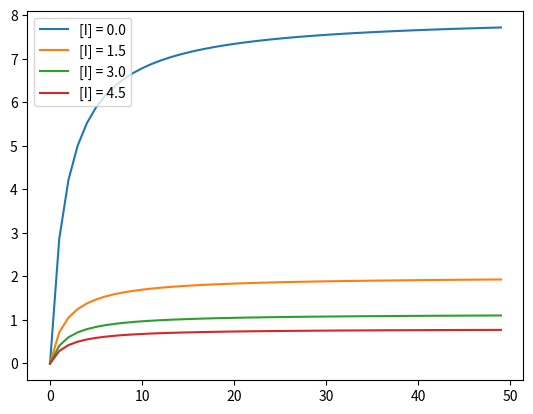

This chart was generated by the following Python code:
'''
Ingalls 2013 Mathematical Modelling in Systems Biology

Allosteric Regulation
Network  3.14,   p.57
Figure 3.8, p.59


'''
from argparse import ArgumentParser
import matplotlib.pyplot as plt

def MMEquation_AllostericInhibition(Vmax, S, kM, I, ki):
    return (Vmax / (1 + (I/ki))) * (S / (kM + S))

class FNetwork():
    def __init__(self, InE=1, InI=1, Ink1=5, Inkrev1=1, Ink2=8, Ink3=2, Inkrev3=1):
        # Initial Concentrations
        self.E = InE
        self.I = InI
        
        # Constants
        self.k1 = Ink1
        self.krev1 = Inkrev1
        self.k2 = Ink2
        self.k3 = Ink3
        self.krev3 = Inkrev3

        self.kM = (self.krev1 + self.k2) / self.k1
        self.ki = self.krev3/self.k3

        # Dataset
        self.Data_S = list()
        self.Data_Rate = list()
        self.Dataset = list()

    def InitializeSimStepZero(self):
        self.Data_S.append(0)
        self.Data_Rate.append(0)

    # def UpdateConcentration(self, dS, dE, dC, dP):
    #     self.S += dS
    #     self.E += dE
    #     self.C += dC
    #     self.P += dP
    def Model(self, S, IFoldChange, TimeResolution):
        I = self.I * IFoldChange
        Vmax = self.k2 * self.E

        Rate = MMEquation_AllostericInhibition(Vmax, S, self.kM, I, self.ki) / TimeResolution
        self.AppendData(S, Rate)
        
    def AppendData(self, S, Rate):
        self.Data_S.append(S)
        self.Data_Rate.append(Rate)

    def ReinitializeData(self):
        self.Data_S = list()
        self.Data_Rate = list()
        self.InitializeSimStepZero()

    def Run(self, SRange=50, TimeResolution=1, IFoldChange=1, N_Datasets=1):
        for n in range(N_Datasets):
            self.ReinitializeData()
            for S in range(SRange):
                if S == 0:
                    continue
                self.Model(S, n * IFoldChange, TimeResolution)
            self.Dataset.append([self.Data_S, self.Data_Rate])

    def PlotData(self, IFoldChange=1):
        # Dynamics
        for n, [S, Rate] in enumerate(self.Dataset):
            plt.plot(S, Rate, label="[I] = %s" % str(self.I * IFoldChange * n))
            # plt.set_title('Hill functions')
            # plt.set_xlabel('X: Ligand concentration (a.u.)')
            # plt.set_ylabel('Y: Fraction of Bound Protein')
            plt.legend(loc='upper left')
            plt.grid()

        plt.show()

def main():
    Network = FNetwork()
    IFoldChange = 1.5
    N_Datasets = 4
    Network.Run(IFoldChange=IFoldChange, N_Datasets=N_Datasets)
    Network.PlotData(IFoldChange=IFoldChange)
    
if __name__ == '__main__':

    main()
